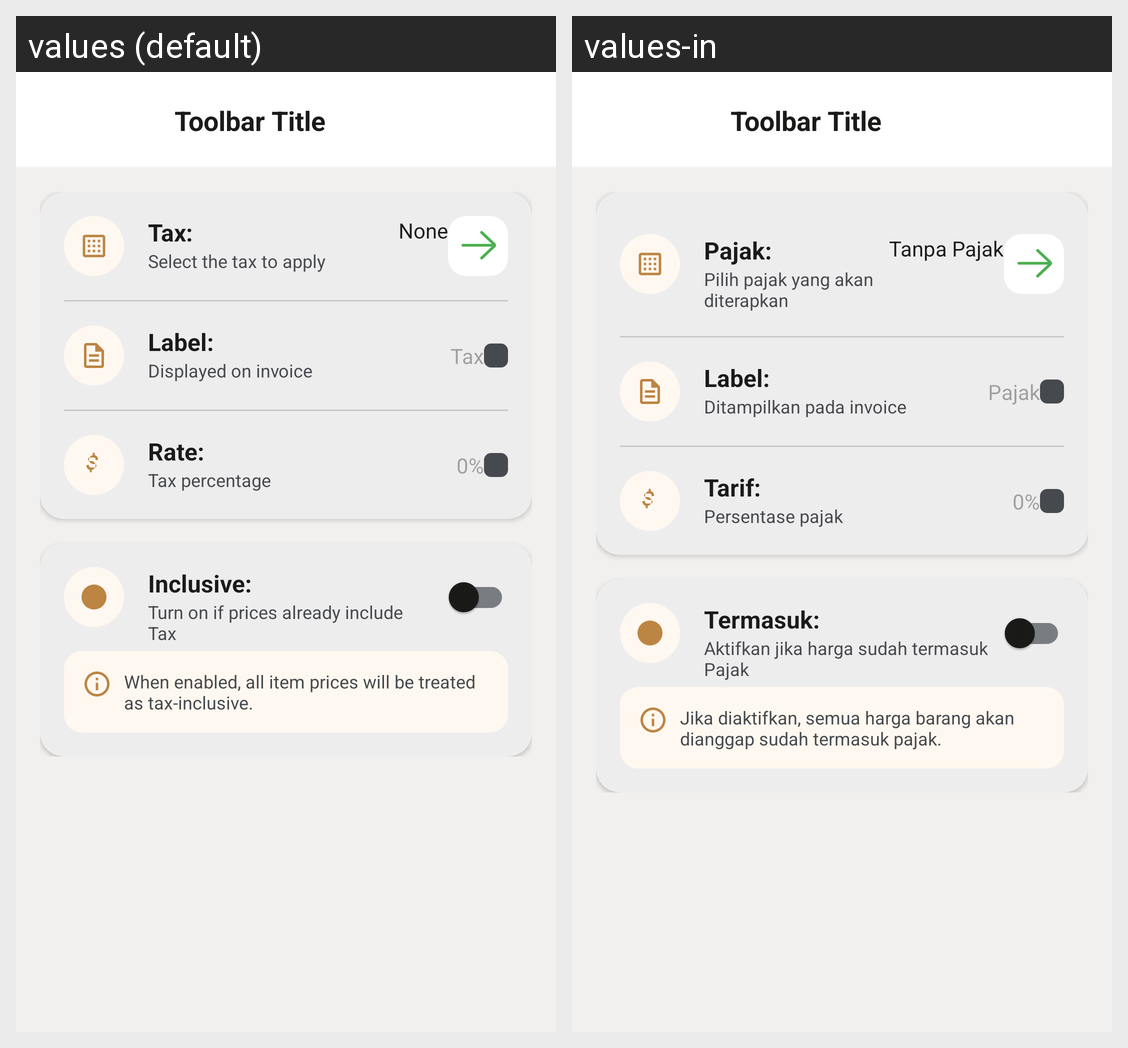

This grid shows one Android layout under two languages. Give, for every string resource on the screen, its name, the default text and each shown locale's text.
Android screen res/layout/fragment_tax.xml rendered under 2 locales, left to right: values (default), values-in. Device: Nexus 5 (rendered at 1080×1920; each locale shown at half size, 540×960, under a caption strip naming it); theme Theme.Koinvois.
Strings drawn on this screen, with the default value and each locale's value (text and hints the layout hard-codes, and strings that could not be matched under every locale, appear in the picture but are not listed):

tax_label_tax
  values: Tax:
  values-in: Pajak:

label_select_tax_to_apply
  values: Select the tax to apply
  values-in: Pilih pajak yang akan diterapkan

tax_label_none
  values: None
  values-in: Tanpa Pajak

tax_label_label
  values: Label:
  values-in: Label:

label_displayed_on_invoice
  values: Displayed on invoice
  values-in: Ditampilkan pada invoice

hint_tax
  values: Tax
  values-in: Pajak

tax_label_rate
  values: Rate:
  values-in: Tarif:

label_tax_percentage
  values: Tax percentage
  values-in: Persentase pajak

hint_percentage_default
  values: 0%
  values-in: 0%

tax_label_inclusive
  values: Inclusive:
  values-in: Termasuk:

tax_desc_inclusive
  values: Turn on if prices already include Tax
  values-in: Aktifkan jika harga sudah termasuk Pajak

label_tax_inclusive_desc
  values: When enabled, all item prices will be treated as tax-inclusive.
  values-in: Jika diaktifkan, semua harga barang akan dianggap sudah termasuk pajak.
